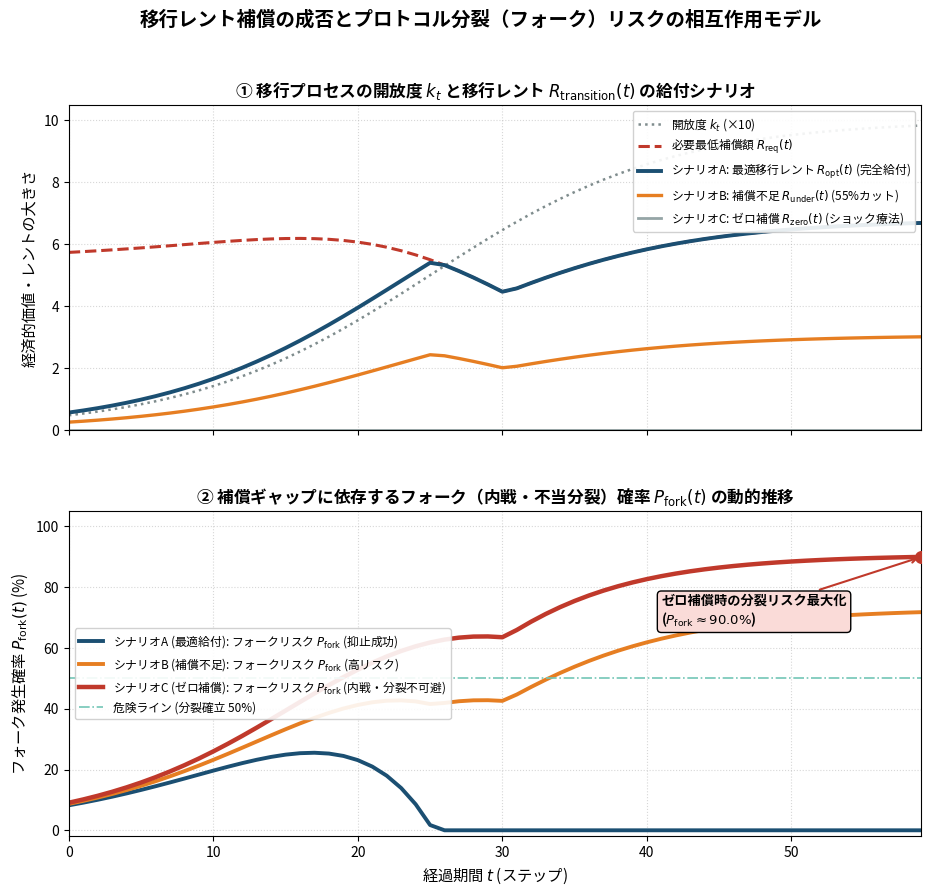

Reproduce this figure in Python.
import numpy as np
import matplotlib.pyplot as plt

# 日本語フォントの設定
plt.rcParams['font.sans-serif'] = [
    'Hiragino Sans', 'Hiragino Kaku Gothic ProN', 'Yu Gothic',
    'Meiryo', 'Noto Sans CJK JP', 'DejaVu Sans'
]
plt.rcParams['axes.unicode_minus'] = False

def simulate_transition_rent_with_fork_risk():
    T = 60
    t_steps = np.arange(T)

    # 1. 開放度・透明化スケジュール k_t (プログレッシブ・ディセントラライゼーション)
    k_t = 1.0 / (1.0 + np.exp(-0.12 * (t_steps - 25)))

    # 2. 変数・パラメータの設定
    pi_old_base = 8.0     # 閉鎖体制での旧特権層の既得権益ベースライン
    conflict_base = 5.5   # 抵抗コストのベースライン
    open_value_max = 12.0 # オープン化による市場全体の最大純利得

    # 補償ポリシーの比較シナリオ:
    # シナリオA: 最適な移行レント給付 R_opt(t) （完全な軟着陸）
    # シナリオB: 補償不足（50%カット） R_under(t) （不十分な買収）
    # シナリオC: ゼロ補償 R_zero(t) （硬直的な即時開放 / ショック療法）

    loss_of_privilege = pi_old_base * k_t
    conflict_cost = conflict_base * (1.0 - k_t) * (1.0 + 2.0 * k_t)
    max_affordable = open_value_max * k_t * (1.0 - 0.2 * k_t)

    # 必要な最低補償額 (特権喪失と対立コストをカバーする水準)
    r_required = np.maximum(loss_of_privilege * 0.85, conflict_cost)

    # シナリオごとの実際の給付レント
    r_opt = np.minimum(r_required, max_affordable)
    r_under = r_opt * 0.45
    r_zero = np.zeros(T)

    # 3. フォーク（内戦・不当分裂）確率 P_fork(t) の動的計算
    # 補償不足ギャップ Gap(t) = max(0, r_required - r_given)
    # P_fork(t) = 1 - exp(- beta * Gap(t) * k_t)
    beta = 0.35 # フォーク感応度

    gap_opt = np.maximum(0, r_required - r_opt)
    gap_under = np.maximum(0, r_required - r_under)
    gap_zero = np.maximum(0, r_required - r_zero)

    p_fork_opt = (1.0 - np.exp(-beta * gap_opt * k_t)) * 100
    p_fork_under = (1.0 - np.exp(-beta * gap_under * k_t)) * 100
    p_fork_zero = (1.0 - np.exp(-beta * gap_zero * k_t)) * 100

    # -------------------------------------------------------------------------
    # 2パネルグラフ描画
    # -------------------------------------------------------------------------
    fig, (ax1, ax2) = plt.subplots(2, 1, figsize=(11, 9.5), dpi=120, sharex=True)
    plt.subplots_adjust(hspace=0.25)

    # パネル1: 移行レントの推移と補償不足ギャップ
    ax1.plot(t_steps, k_t * 10, color='#7f8c8d', lw=1.8, ls=':', label='開放度 $k_t$ (×10)')
    ax1.plot(t_steps, r_required, color='#c0392b', lw=2.2, ls='--', label='必要最低補償額 $R_{\mathrm{req}}(t)$')
    ax1.plot(t_steps, r_opt, color='#1b4f72', lw=2.8, label='シナリオA: 最適移行レント $R_{\mathrm{opt}}(t)$ (完全給付)')
    ax1.plot(t_steps, r_under, color='#e67e22', lw=2.4, label='シナリオB: 補償不足 $R_{\mathrm{under}}(t)$ (55%カット)')
    ax1.plot(t_steps, r_zero, color='#95a5a6', lw=2.0, label='シナリオC: ゼロ補償 $R_{\mathrm{zero}}(t)$ (ショック療法)')

    ax1.set_title('① 移行プロセスの開放度 $k_t$ と移行レント $R_{\mathrm{transition}}(t)$ の給付シナリオ', fontsize=12, fontweight='bold')
    ax1.set_ylabel('経済的価値・レントの大きさ', fontsize=11)
    ax1.set_ylim(0, 10.5)
    ax1.legend(loc='upper right', fontsize=8.5, framealpha=0.9)
    ax1.grid(True, linestyle=':', alpha=0.5)

    # パネル2: フォーク（内戦・分裂）確率 P_fork(t) の動的変動
    ax2.plot(t_steps, p_fork_opt, color='#1b4f72', lw=2.8, label='シナリオA (最適給付): フォークリスク $P_{\mathrm{fork}}$ (抑止成功)')
    ax2.plot(t_steps, p_fork_under, color='#e67e22', lw=2.8, label='シナリオB (補償不足): フォークリスク $P_{\mathrm{fork}}$ (高リスク)')
    ax2.plot(t_steps, p_fork_zero, color='#c0392b', lw=3.2, ls='-', label='シナリオC (ゼロ補償): フォークリスク $P_{\mathrm{fork}}$ (内戦・分裂不可避)')

    ax2.axhline(50, color='#73c6b6', ls='-.', lw=1.2, label='危険ライン (分裂確立 50%)')

    # 注釈
    peak_zero_idx = np.argmax(p_fork_zero)
    ax2.scatter([t_steps[peak_zero_idx]], [p_fork_zero[peak_zero_idx]], color='#c0392b', s=70, zorder=5)
    ax2.annotate(f'ゼロ補償時の分裂リスク最大化\n($P_{{\mathrm{{fork}}}} \\approx {p_fork_zero[peak_zero_idx]:.1f}\\%$)',
                xy=(t_steps[peak_zero_idx], p_fork_zero[peak_zero_idx]),
                xytext=(t_steps[peak_zero_idx] - 18, p_fork_zero[peak_zero_idx] - 22),
                arrowprops=dict(arrowstyle='->', lw=1.5, color='#c0392b'),
                fontsize=9.5, fontweight='bold',
                bbox=dict(boxstyle='round,pad=0.3', facecolor='#fadbd8'))

    ax2.set_title('② 補償ギャップに依存するフォーク（内戦・不当分裂）確率 $P_{\mathrm{fork}}(t)$ の動的推移', fontsize=12, fontweight='bold')
    ax2.set_xlabel('経過期間 $t$ (ステップ)', fontsize=11)
    ax2.set_ylabel('フォーク発生確率 $P_{\mathrm{fork}}(t)$ (%)', fontsize=11)
    ax2.set_xlim(0, T - 1)
    ax2.set_ylim(-2, 105)
    ax2.legend(loc='center left', fontsize=8.5, framealpha=0.9)
    ax2.grid(True, linestyle=':', alpha=0.5)

    plt.suptitle('移行レント補償の成否とプロトコル分裂（フォーク）リスクの相互作用モデル', fontsize=14, fontweight='bold', y=0.98)
    
    filename = 'transition_rent_fork_simulation.png'
    plt.savefig(filename, bbox_inches='tight')
    plt.show()
    return filename

simulate_transition_rent_with_fork_risk()
